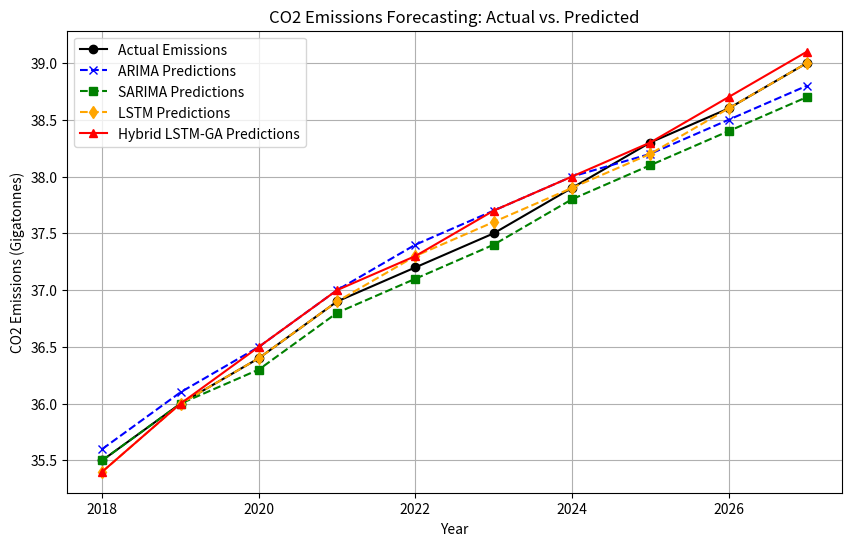

Write the Python code that produced this figure.
import numpy as np
import matplotlib.pyplot as plt

# Sample data: Actual vs. Predicted CO2 emissions for different models
years = np.arange(2018, 2028)

# Actual CO2 emissions (in gigatonnes) - hypothetical data for illustration
actual_emissions = np.array(
    [35.5, 36.0, 36.4, 36.9, 37.2, 37.5, 37.9, 38.3, 38.6, 39.0])

# Predicted emissions by different models
arima_pred = np.array([35.6, 36.1, 36.5, 37.0, 37.4,
                      37.7, 38.0, 38.2, 38.5, 38.8])
sarima_pred = np.array([35.5, 36.0, 36.3, 36.8, 37.1,
                       37.4, 37.8, 38.1, 38.4, 38.7])
lstm_pred = np.array([35.4, 36.0, 36.4, 36.9, 37.3,
                     37.6, 37.9, 38.2, 38.6, 39.0])
hybrid_lstm_ga_pred = np.array(
    [35.4, 36.0, 36.5, 37.0, 37.3, 37.7, 38.0, 38.3, 38.7, 39.1])

# Check lengths
print("Length of years:", len(years))
print("Length of actual_emissions:", len(actual_emissions))
print("Length of arima_pred:", len(arima_pred))
print("Length of sarima_pred:", len(sarima_pred))
print("Length of lstm_pred:", len(lstm_pred))
print("Length of hybrid_lstm_ga_pred:", len(hybrid_lstm_ga_pred))

# Plotting the results
plt.figure(figsize=(10, 6))
plt.plot(years, actual_emissions, label="Actual Emissions",
         marker='o', linestyle='-', color='black')
plt.plot(years, arima_pred, label="ARIMA Predictions",
         marker='x', linestyle='--', color='blue')
plt.plot(years, sarima_pred, label="SARIMA Predictions",
         marker='s', linestyle='--', color='green')
plt.plot(years, lstm_pred, label="LSTM Predictions",
         marker='d', linestyle='--', color='orange')
plt.plot(years, hybrid_lstm_ga_pred, label="Hybrid LSTM-GA Predictions",
         marker='^', linestyle='-', color='red')

# Adding titles and labels
plt.title("CO2 Emissions Forecasting: Actual vs. Predicted")
plt.xlabel("Year")
plt.ylabel("CO2 Emissions (Gigatonnes)")
plt.legend()
plt.grid(True)

# Show plot
plt.show()
